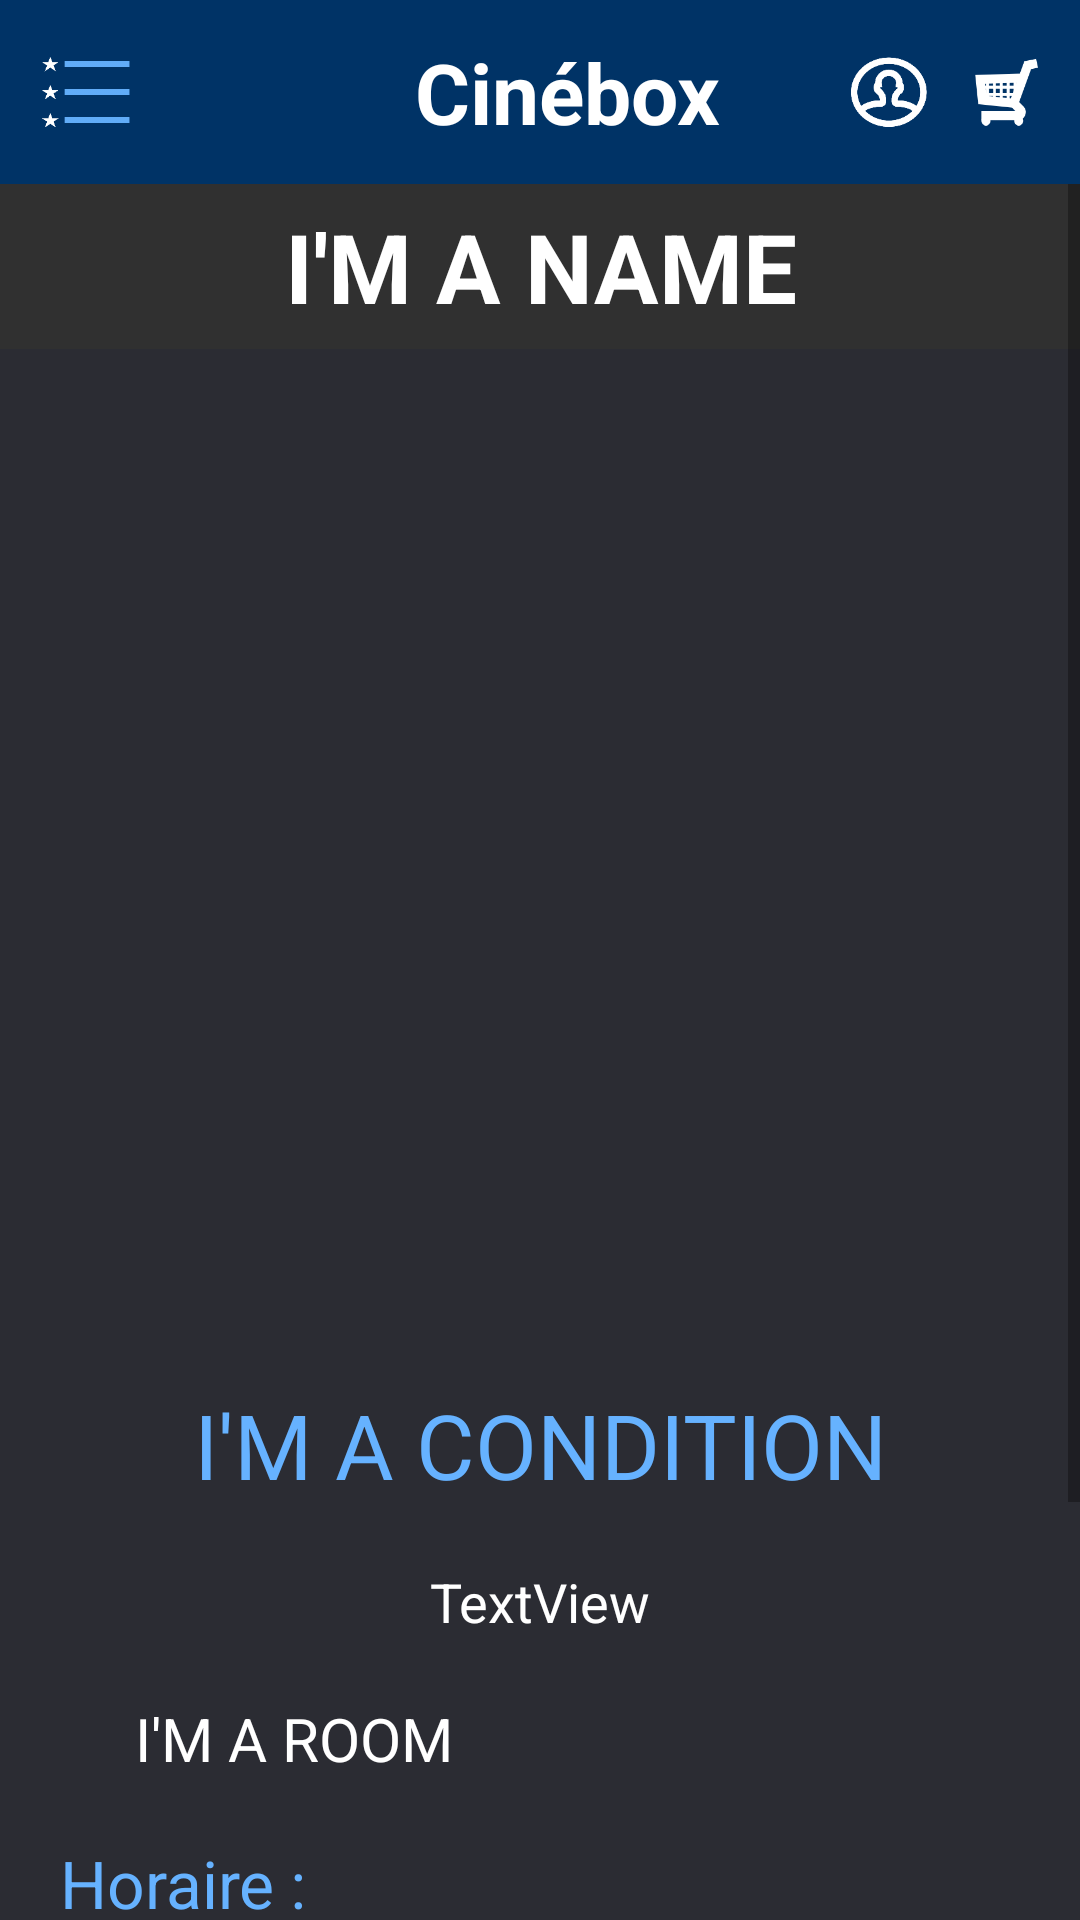

Android layout source for this screen:
<!-- AndroidManifest.xml: application theme Theme.Cinebox -->
<!-- res/layout/activity_film.xml -->
<?xml version="1.0" encoding="utf-8"?>
<androidx.constraintlayout.widget.ConstraintLayout xmlns:android="http://schemas.android.com/apk/res/android"
    xmlns:app="http://schemas.android.com/apk/res-auto"
    xmlns:tools="http://schemas.android.com/tools"
    android:layout_width="match_parent"
    android:layout_height="match_parent"
    android:background="@color/fond"
    tools:context=".FilmActivity">

    <LinearLayout
        android:layout_width="match_parent"
        android:layout_height="match_parent"
        android:orientation="vertical"
        app:layout_constraintBottom_toBottomOf="parent"
        app:layout_constraintEnd_toEndOf="parent"
        app:layout_constraintStart_toStartOf="parent"
        app:layout_constraintTop_toTopOf="parent">

        <include
            android:id="@+id/nav"
            android:layout_width="match_parent"
            android:layout_height="wrap_content"
            layout="@layout/nav" />

        <ScrollView
            android:layout_width="match_parent"
            android:layout_height="match_parent" >

            <LinearLayout
                android:layout_width="match_parent"
                android:layout_height="wrap_content"
                android:orientation="vertical">

                <TextView
                    android:id="@+id/title"
                    android:layout_width="match_parent"
                    android:layout_height="wrap_content"
                    android:background="@color/titleBG"
                    android:gravity="center"
                    android:paddingTop="6dp"
                    android:paddingBottom="6dp"
                    android:text="I'M A NAME"
                    android:textColor="#FFFFFF"
                    android:textSize="32sp"
                    android:textStyle="bold" />

                <ImageView
                    android:id="@+id/image"
                    android:layout_width="match_parent"
                    android:layout_height="300dp"
                    android:layout_marginTop="35dp"
                    android:layout_marginBottom="10dp"
                    android:src="@drawable/image_not_found" />

                <TextView
                    android:id="@+id/etat"
                    android:layout_width="match_parent"
                    android:layout_height="wrap_content"
                    android:layout_marginBottom="20dp"
                    android:gravity="center"
                    android:text="I'M A CONDITION"
                    android:textColor="@color/titleMovieBlue"
                    android:textSize="30sp" />

                <TextView
                    android:id="@+id/description"
                    android:layout_width="match_parent"
                    android:layout_height="wrap_content"
                    android:layout_marginLeft="20dp"
                    android:layout_marginRight="20dp"
                    android:layout_marginBottom="20dp"
                    android:gravity="center"
                    android:text="TextView"
                    android:textColor="#FFFFFF"
                    android:textSize="18sp" />

                <TextView
                    android:id="@+id/salle"
                    android:layout_width="match_parent"
                    android:layout_height="wrap_content"
                    android:layout_marginBottom="20dp"
                    android:paddingLeft="45dp"
                    android:text="I'M A ROOM"
                    android:textColor="#FFFFFF"
                    android:textSize="20sp" />

                <LinearLayout
                    android:id="@+id/toHide"
                    android:layout_width="match_parent"
                    android:layout_height="match_parent"
                    android:orientation="vertical">

                    <TextView
                        android:id="@+id/horaire"
                        android:layout_width="match_parent"
                        android:layout_height="wrap_content"
                        android:layout_marginBottom="5dp"
                        android:paddingLeft="20dp"
                        android:text="Horaire :"
                        android:textColor="@color/titleMovieBlue"
                        android:textSize="22sp" />

                    <Spinner
                        android:id="@+id/spinner"
                        android:layout_width="match_parent"
                        android:layout_height="wrap_content"
                        android:layout_marginLeft="15dp"
                        android:layout_marginTop="10dp"
                        android:layout_marginRight="15dp"
                        android:layout_marginBottom="10dp" />

                    <Spinner
                        android:id="@+id/spinnerTarif"
                        android:layout_width="match_parent"
                        android:layout_height="wrap_content"
                        android:layout_marginLeft="15dp"
                        android:layout_marginTop="10dp"
                        android:layout_marginRight="15dp"
                        android:layout_marginBottom="10dp" />

                    <Button
                        android:id="@+id/ajouterPanier"
                        android:layout_width="match_parent"
                        android:layout_height="wrap_content"
                        android:layout_marginLeft="20dp"
                        android:layout_marginTop="20dp"
                        android:layout_marginRight="20dp"
                        android:layout_marginBottom="20dp"
                        android:background="#4CAF50"
                        android:text="Ajouter au panier"
                        android:textColor="#FFFFFF"
                        android:textSize="16sp" />
                </LinearLayout>
            </LinearLayout>
        </ScrollView>

    </LinearLayout>
</androidx.constraintlayout.widget.ConstraintLayout>
<!-- res/layout/nav.xml (included above) -->
<?xml version="1.0" encoding="utf-8"?>
<androidx.constraintlayout.widget.ConstraintLayout xmlns:android="http://schemas.android.com/apk/res/android"
    xmlns:app="http://schemas.android.com/apk/res-auto"
    android:layout_width="match_parent"
    android:layout_height="match_parent">

    <LinearLayout
        android:id="@+id/nav"
        android:layout_width="match_parent"
        android:layout_height="wrap_content"
        android:orientation="vertical"
        app:layout_constraintTop_toTopOf="parent">

        <LinearLayout
            android:layout_width="match_parent"
            android:layout_height="wrap_content"
            android:background="@color/barre"
            android:orientation="horizontal">

            <ImageView
                android:id="@+id/listNav"
                android:layout_width="38dp"
                android:layout_height="match_parent"
                android:layout_gravity="center_vertical"
                android:layout_marginLeft="10dp"
                android:layout_weight="1"
                android:padding="4dp"
                android:src="@drawable/list" />

            <TextView
                android:id="@+id/textView2"
                android:layout_width="235dp"
                android:layout_height="wrap_content"
                android:layout_marginTop="12dp"
                android:layout_marginBottom="12dp"
                android:layout_weight="1"
                android:gravity="center"
                android:paddingLeft="49dp"
                android:text="Cinébox"
                android:textColor="#FFFFFF"
                android:textSize="28sp"
                android:textStyle="bold" />

            <ImageView
                android:id="@+id/imageProfil"
                android:layout_width="30dp"
                android:layout_height="match_parent"
                android:layout_gravity="center_vertical"
                android:layout_marginRight="10dp"
                android:layout_weight="1"
                android:padding="2dp"
                android:src="@drawable/profil_image" />

            <ImageView
                android:id="@+id/cartNav"
                android:layout_width="30dp"
                android:layout_height="match_parent"
                android:layout_gravity="center_vertical"
                android:layout_marginRight="10dp"
                android:layout_weight="1"
                android:padding="4dp"
                android:src="@drawable/cart" />

        </LinearLayout>

        <LinearLayout
            android:id="@+id/nav_elements"
            android:layout_width="match_parent"
            android:layout_height="0dp"
            android:layout_weight="1"
            android:orientation="vertical"
            android:visibility="gone">

            <TextView
                android:id="@+id/connexionNav"
                android:layout_width="match_parent"
                android:layout_height="wrap_content"
                android:background="@color/navElement"
                android:paddingLeft="18dp"
                android:paddingTop="4dp"
                android:paddingBottom="4dp"
                android:text="Se connecter"
                android:textColor="#FFFFFF"
                android:textSize="22sp" />

            <TextView
                android:id="@+id/filmsNav"
                android:layout_width="match_parent"
                android:layout_height="wrap_content"
                android:background="@drawable/border"
                android:paddingLeft="18dp"
                android:paddingTop="4dp"
                android:paddingBottom="4dp"
                android:text="Films"
                android:textColor="#FFFFFF"
                android:textSize="22sp" />

            <TextView
                android:id="@+id/grignotinesNav"
                android:layout_width="match_parent"
                android:layout_height="wrap_content"
                android:background="@color/navElement"
                android:paddingLeft="18dp"
                android:paddingTop="4dp"
                android:paddingBottom="4dp"
                android:text="Grignotines"
                android:textColor="#FFFFFF"
                android:textSize="22sp" />

            <TextView
                android:id="@+id/tarifsNav"
                android:layout_width="match_parent"
                android:layout_height="wrap_content"
                android:background="@drawable/border"
                android:paddingLeft="18dp"
                android:paddingTop="4dp"
                android:paddingBottom="4dp"
                android:text="Tarifs"
                android:textColor="#FFFFFF"
                android:textSize="22sp" />
        </LinearLayout>
    </LinearLayout>

</androidx.constraintlayout.widget.ConstraintLayout>
<!-- resources referenced by this layout -->
<resources>
  <color name="barre">#003366</color>
  <color name="fond">#2B2C33</color>
  <color name="navElement">#1165ba</color>
  <color name="titleBG">#303030</color>
  <color name="titleMovieBlue">#66b2ff</color>
  <!-- drawable border (drawable) -->
  <?xml version="1.0" encoding="utf-8"?>
  <shape xmlns:android="http://schemas.android.com/apk/res/android"
      android:shape="rectangle">
      <solid android:color="@color/navElement" />
      <stroke android:width="1dp" android:color="@color/borderNav" />
  </shape>
  <!-- drawable cart: png bitmap (drawable, 3355 bytes) -->
  <!-- drawable list: png bitmap (drawable, 5623 bytes) -->
  <!-- drawable profil_image: png bitmap (drawable, 3953 bytes) -->
  <style name="Theme.Cinebox" parent="Base.Theme.Cinebox">
          <item name="android:forceDarkAllowed" tools:targetApi="q">false</item>
      </style>
  <color name="borderNav">#10559b</color>
  <style name="Base.Theme.Cinebox" parent="Theme.AppCompat.Light.NoActionBar">
          <item name="android:forceDarkAllowed" tools:targetApi="q">false</item>
          
          
      </style>
</resources>
